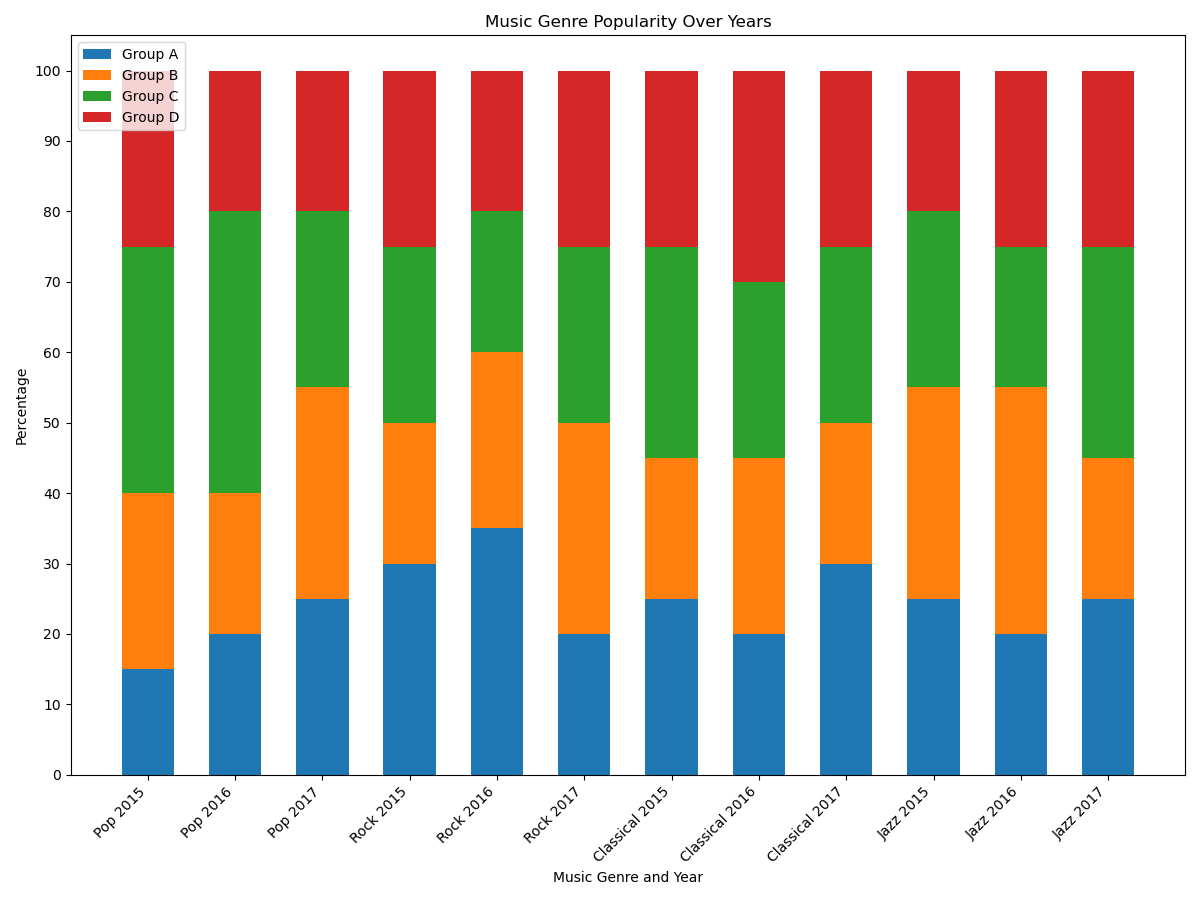

Data behind this chart, as committed beside it:
categories, years, group_A, group_B, group_C, group_D
Pop, 2015, 15, 25, 35, 25
Pop, 2016, 20, 20, 40, 20
Pop, 2017, 25, 30, 25, 20
Rock, 2015, 30, 20, 25, 25
Rock, 2016, 35, 25, 20, 20
Rock, 2017, 20, 30, 25, 25
Classical, 2015, 25, 20, 30, 25
Classical, 2016, 20, 25, 25, 30
Classical, 2017, 30, 20, 25, 25
Jazz, 2015, 25, 30, 25, 20
Jazz, 2016, 20, 35, 20, 25
Jazz, 2017, 25, 20, 30, 25
